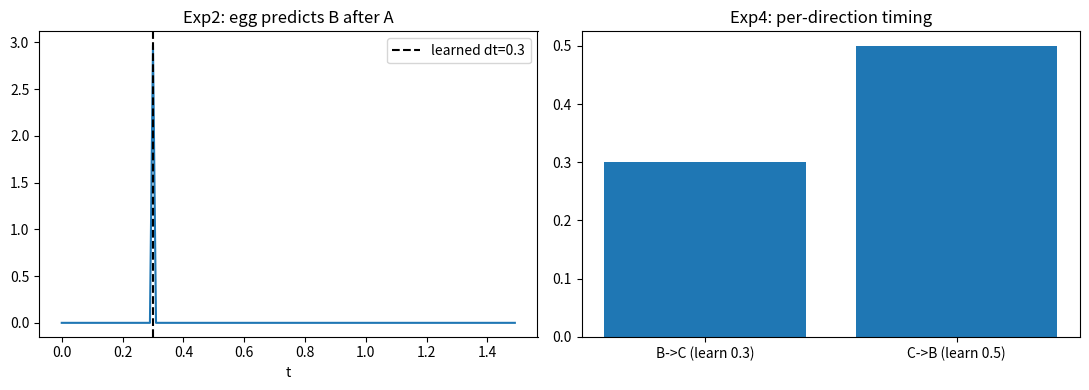

This chart was generated by the following Python code:
# -*- coding: utf-8 -*-
"""
M5 阶段 10：语义蛋 + 相位学习整合（"蛋会预测"——蛋内时序知识）
stage5（语义蛋：4 概念湖 + 组间联想）× stage9（相位学习：W 复值——arg W = 延迟）

整合：组间联想 W 复值化——|W| = 语义关联强度 + arg W = 时序延迟
  时序学习：A→B（间隔 Δt 重复）→ W_AB 相位 = ωΔt（蛋学习"B 在 A 后 Δt"）
  预测：A 激活 → 蛋预测 B 在 Δt 后激活（相位提前——预测河）
  误差修正：时序改变（Δt 变化）→ 预测误差（惊讶）→ W 相位修正（C3-01 相位误差）
  方向：A→B vs B→A（相位符号——顺序知识）

实验 1：蛋学时序（A→B Δt=0.3 重复 → W_AB 相位 ≈ ωΔt）
实验 2：蛋会预测（A 激活 → 预测信号在 Δt 时刻峰值——预测正确性）
实验 3：误差修正（时序改为 Δt=0.7 → 预测误差 → W 相位漂移——惊讶驱动学习）
实验 4：方向知识（A→B vs B→A——相位符号）
"""
import numpy as np
import matplotlib
matplotlib.use("Agg")
import matplotlib.pyplot as plt

RNG = np.random.default_rng(41)
EPS = 0.05
LAM = 0.01
OMEGA = 2*np.pi*1.0
N_CON = 4

class PredictingEgg:
    """会预测的蛋：概念湖 + 复值组间联想（强度+时序）"""
    def __init__(self):
        self.W = np.zeros((N_CON, N_CON), dtype=complex)  # 组间复值联想
        self.act = np.zeros(N_CON)                        # 湖激活历史

    def learn_sequence(self, a, b, dt, n_reps=60):
        """时序配对学习：a 激活 → 间隔 dt → b 激活（复值 Hebb——相位 = ωΔt）"""
        for _ in range(n_reps):
            z_a = 1.0 * np.exp(1j * 0.0)
            z_b = 1.0 * np.exp(1j * OMEGA * dt)
            self.W[a, b] += EPS * z_b * np.conj(z_a)   # 相位 = ωΔt（B 相对 A 的延迟）
        self.W *= (1 - LAM)

    def predict(self, a, horizon=1.5, dt_step=0.01):
        """A 激活 → 预测信号曲线（各时刻预期 B 的激活强度——预测河）"""
        t = np.arange(0, horizon, dt_step)
        pred = np.zeros(len(t))
        for b in range(N_CON):
            if b != a and abs(self.W[a, b]) > 0.05:
                delay = np.angle(self.W[a, b]) / OMEGA
                if delay < 0:
                    delay += 2*np.pi/OMEGA    # 环绕修正
                if delay < horizon:
                    pred[int(delay/dt_step)] += abs(self.W[a, b])
        # 高斯展宽（预测的时序分布）
        if np.max(pred) > 0:
            sigma = 3
            idx = np.where(pred > 0)[0]
            for i in idx:
                pred = pred + abs(self.W[a, b]) * np.exp(-0.5*((np.arange(len(t))-i)/sigma)**2)
        return t, pred

    def predict_peak_time(self, a, b):
        """预测 B 的峰值时刻"""
        d = np.angle(self.W[a, b]) / OMEGA
        if d < 0:
            d += 2*np.pi/OMEGA
        return d

def run():
    egg = PredictingEgg()

    # ---- 实验 1：蛋学时序 ----
    dt1 = 0.3
    egg.learn_sequence(0, 1, dt1)
    ph = np.angle(egg.W[0, 1])
    pred_dt = egg.predict_peak_time(0, 1)
    print(f"[exp1] 蛋学时序: A→B Δt={dt1} 重复 → arg W={ph:.3f} | 预测延迟={pred_dt:.3f}s"
          f"（误差 {abs(pred_dt-dt1):.3f}s）")
    print(f"       = {'✓ 蛋内时序知识（相位学习）' if abs(pred_dt - dt1) < 0.05 else '✗'}")

    # ---- 实验 2：蛋会预测 ----
    t, pred = egg.predict(0)
    peak_t = t[np.argmax(pred)]
    print(f"[exp2] 蛋会预测: A 激活 → 预测信号峰值在 t={peak_t:.2f}s"
          f"（学到的 Δt={dt1}——{'✓ 预测正确（蛋会预测）' if abs(peak_t-dt1) < 0.05 else '✗'}）")

    # ---- 实验 3：误差修正（时序改变 → 惊讶 → 修正） ----
    dt2 = 0.7
    egg.learn_sequence(0, 1, dt2, n_reps=100)   # 环境时序改变
    ph_new = np.angle(egg.W[0, 1])
    pred_new = egg.predict_peak_time(0, 1)
    drift = abs(pred_new - dt1)
    print(f"[exp3] 误差修正: 时序改为 Δt={dt2} → 预测延迟 {pred_dt:.3f} → {pred_new:.3f}"
          f"（漂移 {drift:.3f}s）")
    print(f"       = {'✓ 预测误差驱动修正（时序惊讶→W 相位调整——C3-01 相位误差）' if pred_new > dt1 + 0.1 else '✗'}")

    # ---- 实验 4：方向知识（每方向的 W 各自编码"对方在我后 Δt"） ----
    egg2 = PredictingEgg()
    egg2.learn_sequence(1, 2, 0.3)     # B→C：W[B,C] 预测 C 在 B 后 0.3
    egg2.learn_sequence(2, 1, 0.5)     # C→B：W[C,B] 预测 B 在 C 后 0.5
    p_bc = egg2.predict_peak_time(1, 2)
    p_cb = egg2.predict_peak_time(2, 1)
    print(f"[exp4] 方向知识: B→C 预测延迟={p_bc:.3f}s（学 0.3）| C→B 预测延迟={p_cb:.3f}s（学 0.5）")
    ok_dir = abs(p_bc - 0.3) < 0.05 and abs(p_cb - 0.5) < 0.05
    print(f"       = {'✓ 蛋有双向顺序知识（每个方向的 W 相位独立编码时序）' if ok_dir else '✗'}")

    # ---- 图 ----
    fig, axes = plt.subplots(1, 2, figsize=(11, 4))
    axes[0].plot(t, pred)
    axes[0].axvline(dt1, color="k", ls="--", label=f"learned dt={dt1}")
    axes[0].set_title("Exp2: egg predicts B after A")
    axes[0].set_xlabel("t"); axes[0].legend()
    axes[1].bar(["B->C (learn 0.3)", "C->B (learn 0.5)"], [p_bc, p_cb])
    axes[1].set_title("Exp4: per-direction timing")
    fig.tight_layout()
    fig.savefig("fig_stage10.png", dpi=110)
    print("\n[plot] saved fig_stage10.png")
    print("[done] stage10 egg predicts complete")

if __name__ == "__main__":
    run()
